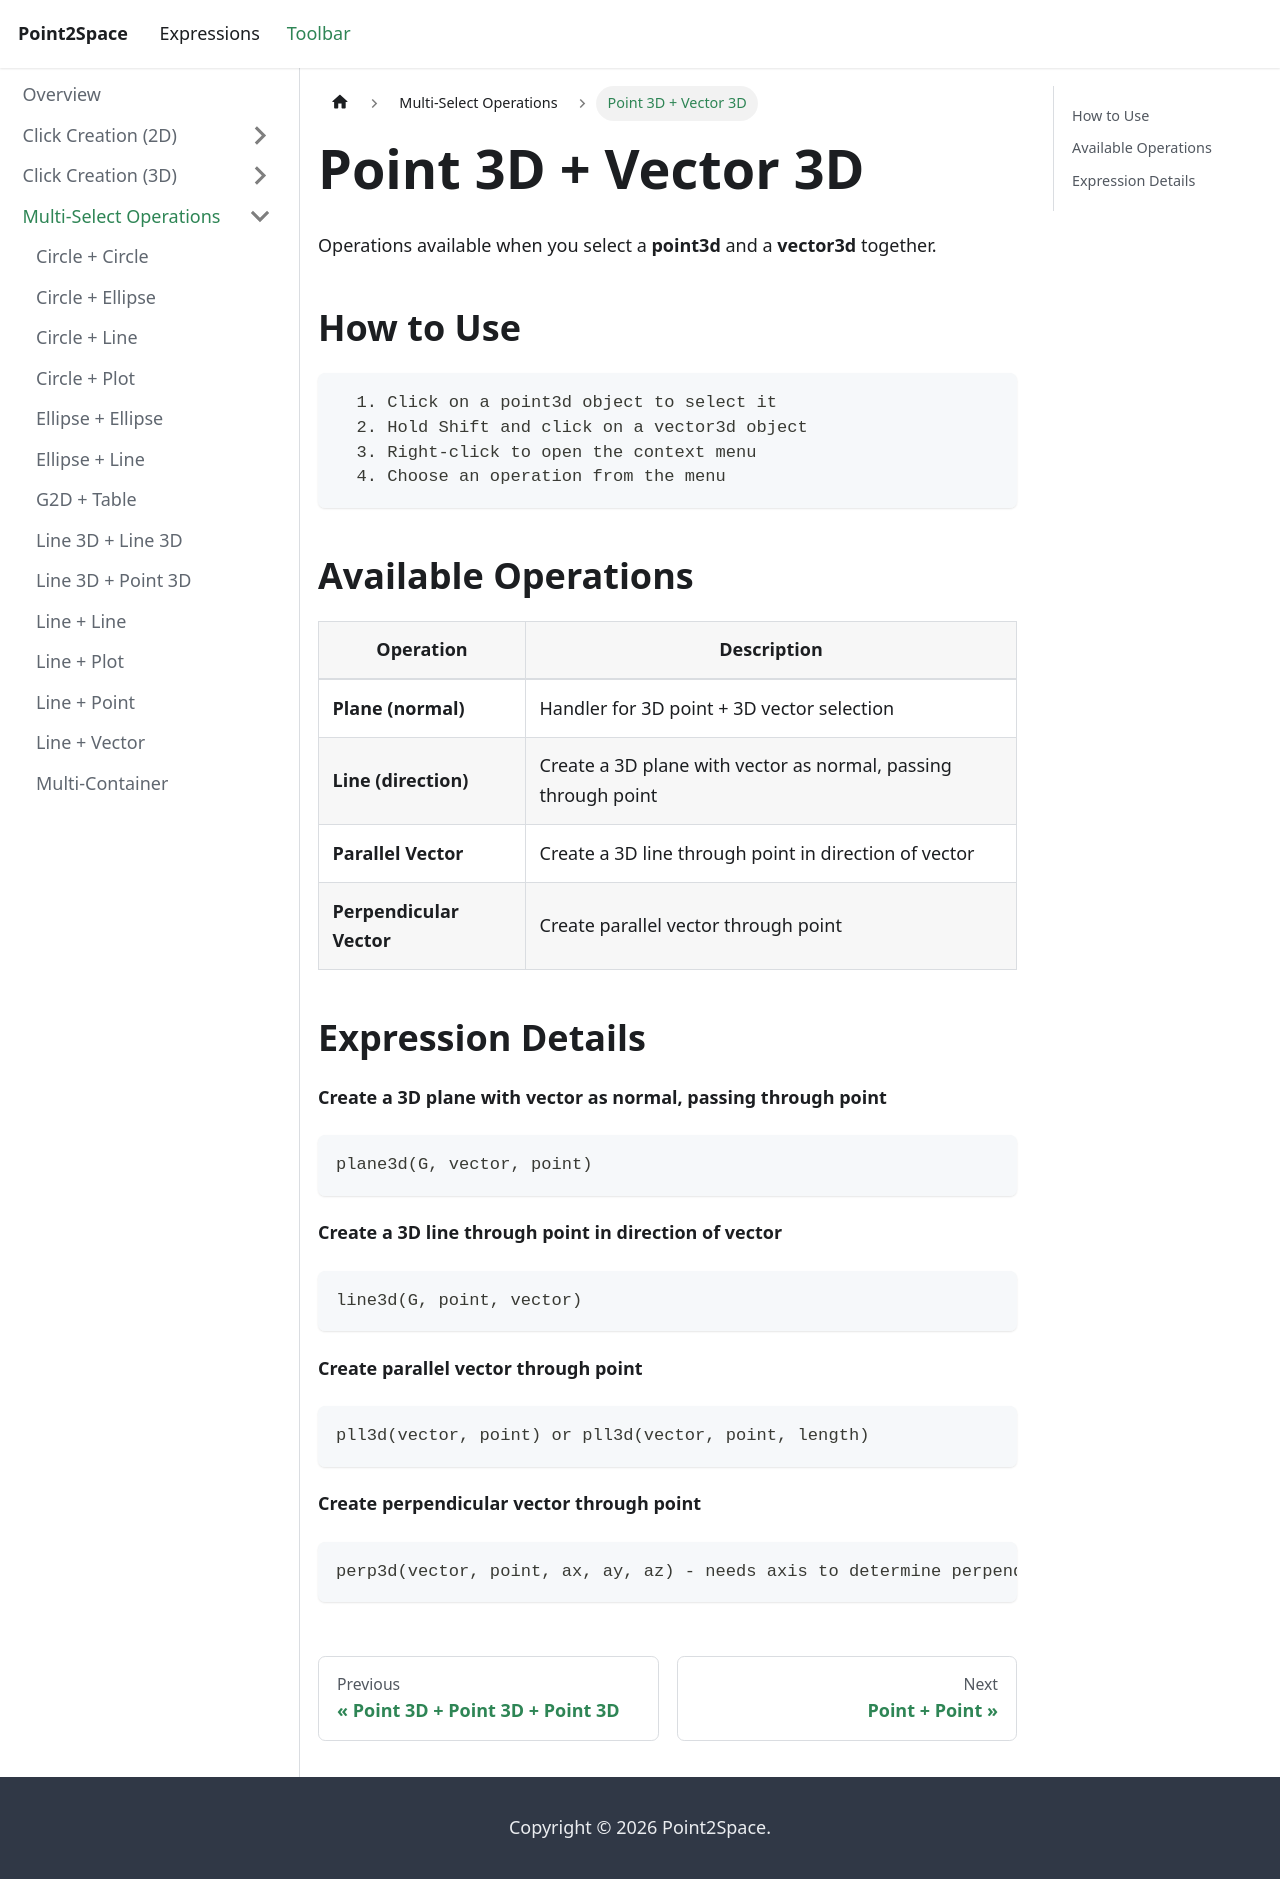

repository: provility/p2s-docs · page: toolbar/multi-select/point3dvector3ditems/index.html · generator: docusaurus

---
title: "Point 3D + Vector 3D"
sidebar_label: "Point 3D + Vector 3D"
---

# Point 3D + Vector 3D

Operations available when you select a **point3d** and a **vector3d** together.

## How to Use

```
  1. Click on a point3d object to select it
  2. Hold Shift and click on a vector3d object
  3. Right-click to open the context menu
  4. Choose an operation from the menu
```

## Available Operations

| Operation | Description |
|-----------|-------------|
| **Plane (normal)** | Handler for 3D point + 3D vector selection |
| **Line (direction)** | Create a 3D plane with vector as normal, passing through point |
| **Parallel Vector** | Create a 3D line through point in direction of vector |
| **Perpendicular Vector** | Create parallel vector through point |

## Expression Details

**Create a 3D plane with vector as normal, passing through point**

```
plane3d(G, vector, point)
```

**Create a 3D line through point in direction of vector**

```
line3d(G, point, vector)
```

**Create parallel vector through point**

```
pll3d(vector, point) or pll3d(vector, point, length)
```

**Create perpendicular vector through point**

```
perp3d(vector, point, ax, ay, az) - needs axis to determine perpendicular direction
```
